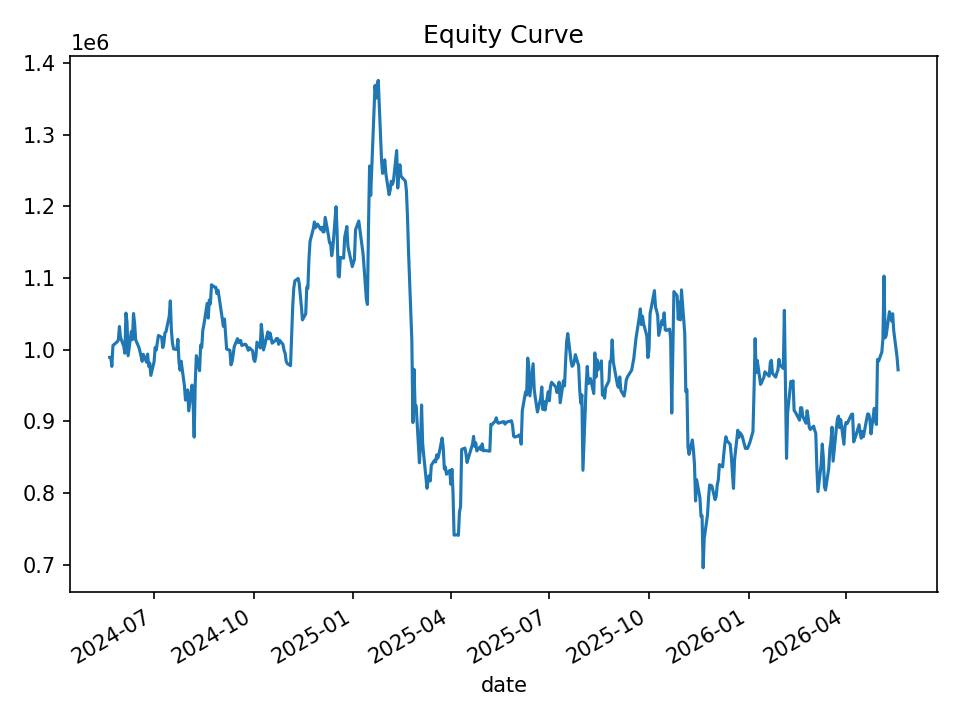

Values plotted in this chart, from the file beside it:
date, equity, cash_realized, open_positions, gross_exposure, exposure_pct
2024-05-21, 989354, 1000000, 2, 199149, 0.2013
2024-05-22, 989596, 987593, 2, 197856, 0.1999
2024-05-23, 976828, 987593, 6, 589954, 0.6039
2024-05-24, 1005854, 980888, 8, 790774, 0.7862
2024-05-28, 1011294, 979244, 8, 792385, 0.7835
2024-05-29, 1013764, 969000, 8, 794904, 0.7841
2024-05-30, 1032442, 969000, 11, 1104792, 1.07
2024-05-31, 1017077, 961765, 8, 805259, 0.7917
2024-06-03, 1004814, 970113, 9, 908229, 0.9039
2024-06-04, 995131, 972989, 12, 1205353, 1.211
2024-06-05, 1051141, 972989, 19, 1935905, 1.842
2024-06-06, 1038816, 967830, 20, 2042787, 1.966
2024-06-07, 991659, 932781, 14, 1423841, 1.436
2024-06-10, 1025503, 936585, 11, 1123827, 1.096
2024-06-11, 1014078, 934488, 10, 1019330, 1.005
2024-06-12, 1050516, 934488, 11, 1124219, 1.07
2024-06-13, 1037133, 928890, 10, 1020679, 0.9841
2024-06-14, 1013734, 931307, 8, 812588, 0.8016
2024-06-17, 1003251, 926048, 8, 806145, 0.8035
2024-06-18, 997561, 968742, 10, 1003802, 1.006
2024-06-20, 983830, 960711, 12, 1195085, 1.215
2024-06-21, 993716, 955392, 14, 1394159, 1.403
2024-06-24, 982759, 950768, 14, 1392703, 1.417
2024-06-25, 993993, 956196, 17, 1688454, 1.699
2024-06-26, 977077, 956385, 12, 1188645, 1.217
2024-06-27, 981380, 954725, 14, 1383729, 1.41
2024-06-28, 964236, 942450, 10, 982079, 1.019
2024-07-01, 983423, 940606, 10, 981530, 0.9981
2024-07-02, 1003215, 930609, 9, 885485, 0.8826
2024-07-03, 999779, 930028, 9, 887397, 0.8876
2024-07-05, 1019990, 927835, 9, 894983, 0.8774
2024-07-08, 1017358, 927835, 10, 996725, 0.9797
2024-07-09, 1003045, 965745, 9, 900702, 0.898
2024-07-10, 1008859, 963318, 9, 902580, 0.8947
2024-07-11, 1023346, 961960, 11, 1107913, 1.083
2024-07-12, 1025239, 950189, 12, 1212449, 1.183
2024-07-15, 1046925, 956032, 10, 1010127, 0.9649
2024-07-16, 1068131, 954542, 11, 1123242, 1.052
2024-07-17, 1026060, 982223, 5, 510092, 0.4971
2024-07-18, 1009031, 989062, 6, 609225, 0.6038
2024-07-19, 1001115, 985688, 6, 607913, 0.6072
2024-07-22, 1000340, 988134, 6, 607380, 0.6072
2024-07-23, 1014562, 978116, 5, 506185, 0.4989
2024-07-24, 982408, 994456, 3, 302866, 0.3083
2024-07-25, 971500, 975689, 4, 389169, 0.4006
2024-07-26, 983997, 975689, 6, 587847, 0.5974
2024-07-29, 949761, 957872, 5, 484970, 0.5106
2024-07-30, 929752, 940689, 5, 478491, 0.5146
2024-07-31, 940517, 915715, 6, 566028, 0.6018
2024-08-01, 944021, 915715, 7, 660564, 0.6997
2024-08-02, 914772, 900630, 6, 561833, 0.6142
2024-08-05, 950716, 862166, 16, 1470082, 1.546
2024-08-06, 929320, 841766, 31, 2855247, 3.072
2024-08-07, 878200, 812885, 32, 2935312, 3.342
2024-08-08, 953548, 806717, 32, 2939322, 3.083
2024-08-09, 991799, 809016, 30, 2757032, 2.78
2024-08-12, 970838, 806182, 24, 2203729, 2.27
2024-08-13, 1006356, 811405, 23, 2110302, 2.097
2024-08-14, 1003185, 811789, 20, 1837468, 1.832
2024-08-15, 1027421, 818299, 18, 1651644, 1.608
... 440 more rows
